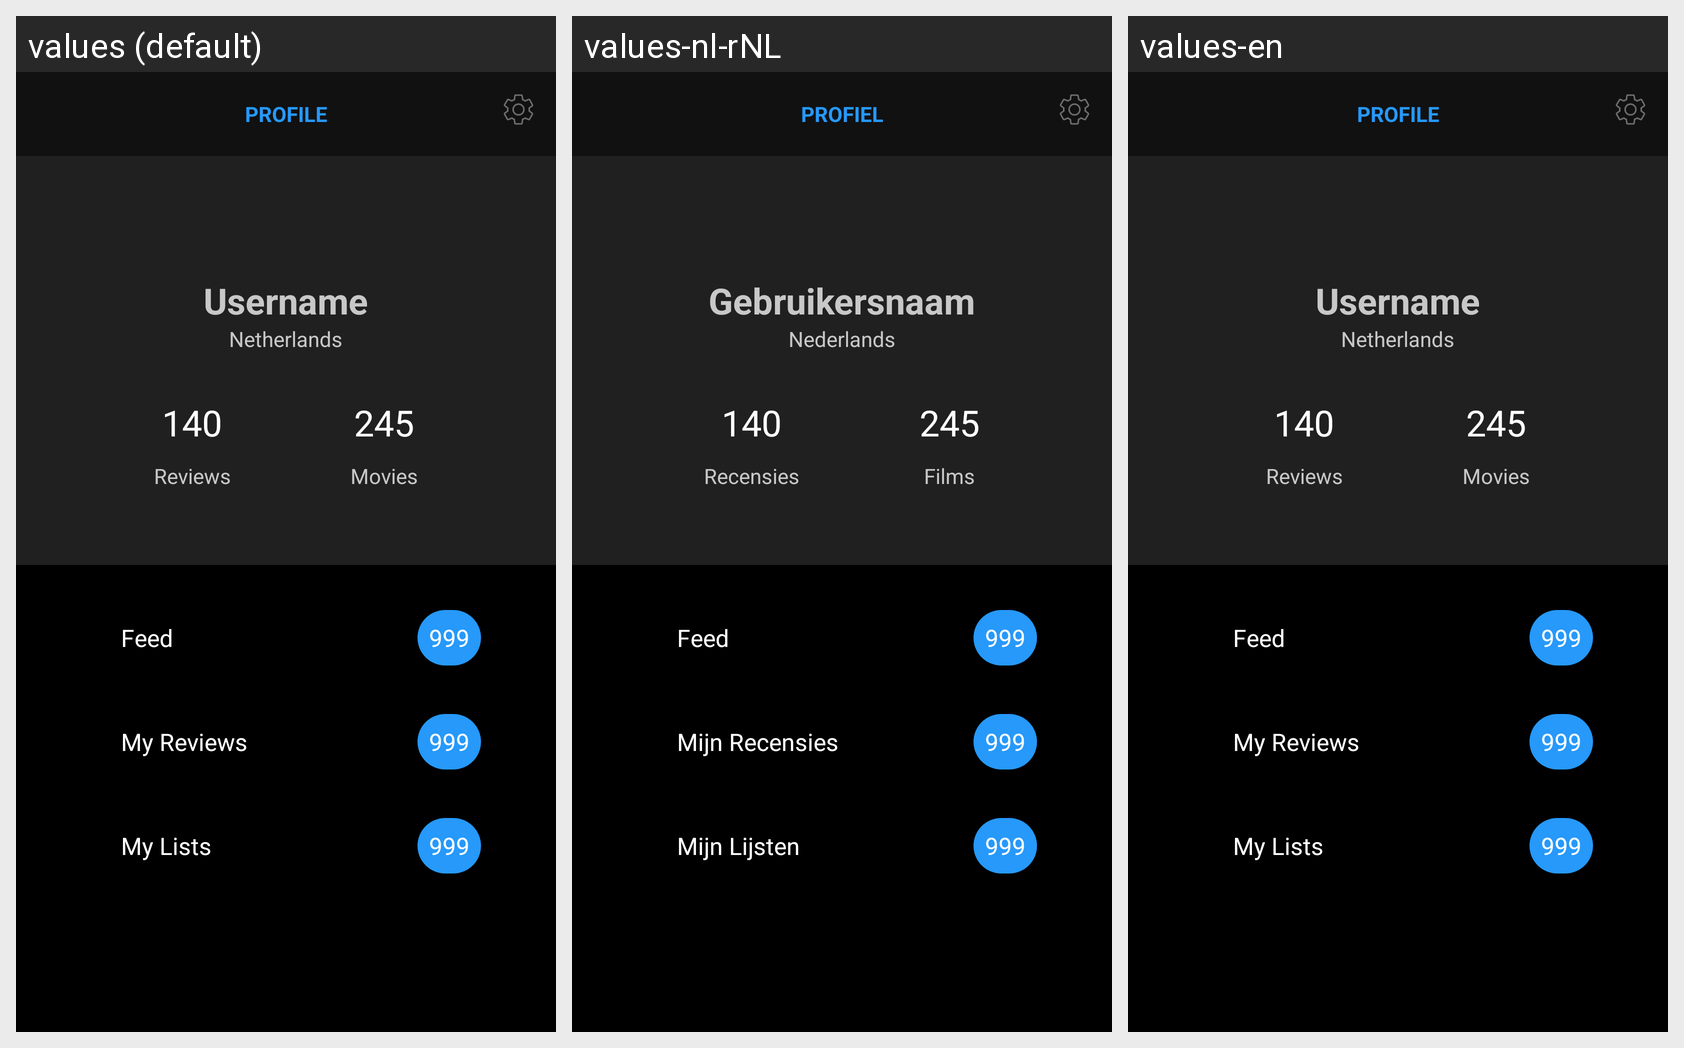

For this localized Android screen grid, give each drawn string resource with its value in every locale shown.
Android screen res/layout/fragment_profile.xml rendered under 3 locales, left to right: values (default), values-nl-rNL, values-en. Device: Nexus 5 (rendered at 1080×1920; each locale shown at half size, 540×960, under a caption strip naming it); theme AppTheme.
Strings drawn on this screen, with the default value and each locale's value (text and hints the layout hard-codes appear in the picture but are not listed):

profile
  values: Profile
  values-nl-rNL: Profiel
  values-en: Profile

username
  values: Username
  values-nl-rNL: Gebruikersnaam
  values-en: Username

country
  values: Netherlands
  values-nl-rNL: Nederlands
  values-en: Netherlands

reviews
  values: Reviews
  values-nl-rNL: Recensies
  values-en: Reviews

movies
  values: Movies
  values-nl-rNL: Films
  values-en: Movies

feed
  values: Feed
  values-nl-rNL: Feed
  values-en: Feed

my_reviews
  values: My Reviews
  values-nl-rNL: Mijn Recensies
  values-en: My Reviews

my_lists
  values: My Lists
  values-nl-rNL: Mijn Lijsten
  values-en: My Lists
